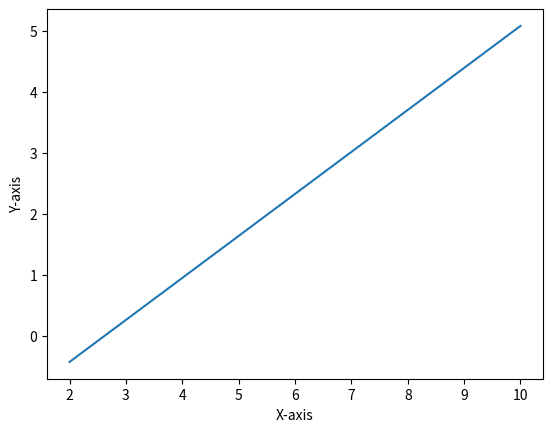

Source code (Python):
import numpy as np
import matplotlib.pyplot as plt

x = np.array([2, 2, 6, 8, 10])
y = np.array([0, 1, 2, 3, 3])

sum_x = sum(x)
sum_y = sum(y)

x_square = x*x
xy = x*y

sum_xy = sum(xy)
sum_x_square = sum(x_square)

SSxx = sum_x_square - (1 / len(x) * sum_x * sum_x)
SSxy = sum_xy - (1 / len(x) * sum_x * sum_y)

x_bar = sum_x / len(x)
y_bar = sum_y / len(y)

beta1 = SSxy / SSxx
beta0 = y_bar - beta1 * x

y_cap = beta1 * x - beta0

print(y_cap)
print(x)

plt.plot(x, y_cap)

plt.xlabel("X-axis")
plt.ylabel("Y-axis")

